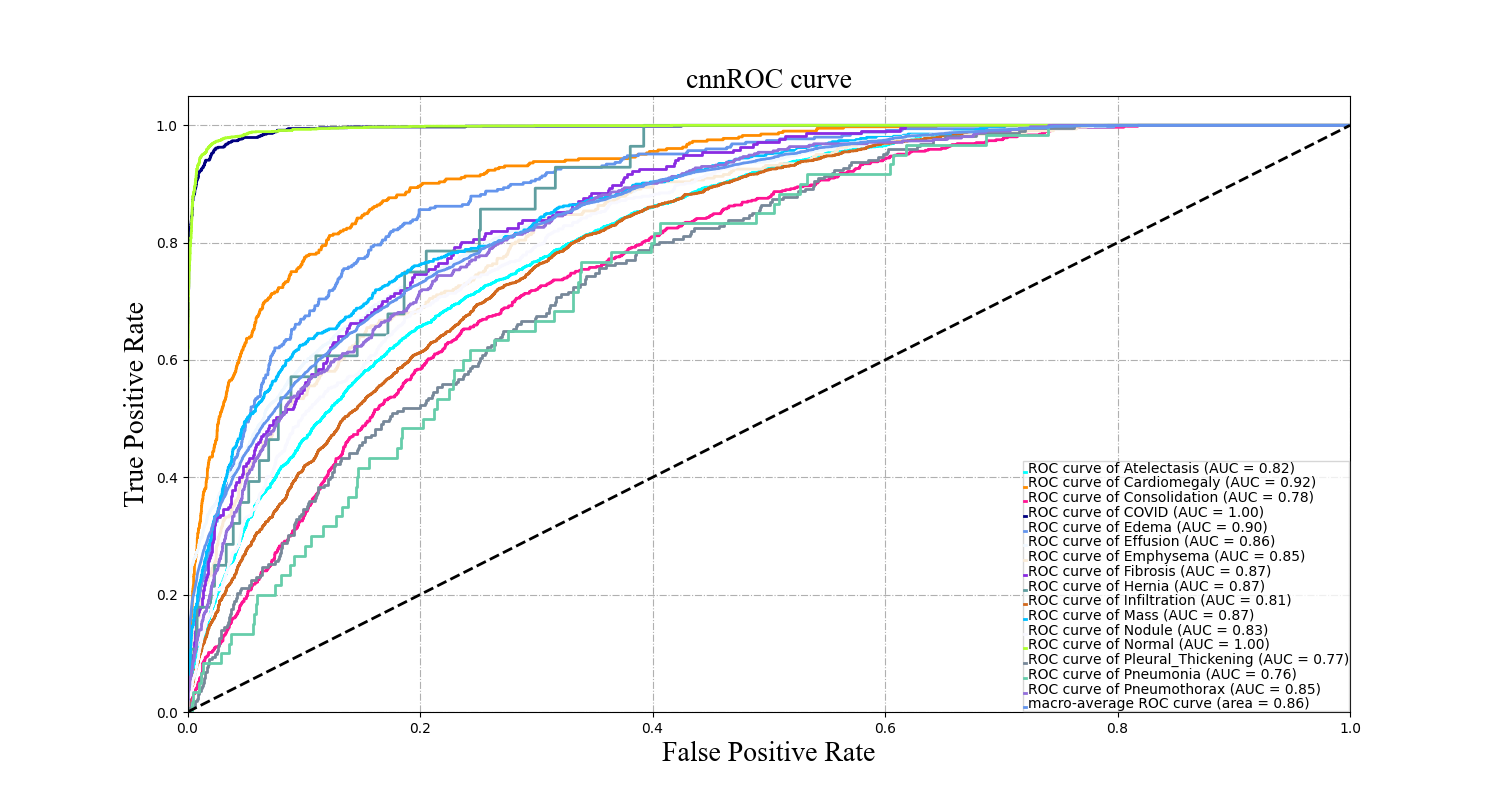

Data behind this chart, as committed beside it:
real_label, pre_label, 0, 1, 2, 3, 4, 5, 6, 7, 8, 9, 10, 11, 12, 13, 14, 15, , r0, r1, r2, r3, r4
0, 15, 0.161, 0.08044, 0.08744, 0.01903, 0.02186, 0.0563, 0.05383, 0.005696, 0.003899, 0.1419, 0.1035, 0.04373, 0.01004, 0.0199, 0.007469, 0.184, , 1, 0, 0, 0, 0
0, 5, 0.2859, 0.134, 0.106, 3.82E-05, 0.02286, 0.3836, 0.001442, 0.000843, 0.0001878, 0.03831, 0.006963, 0.002473, 3.79E-06, 0.01207, 0.003214, 0.002132, , 1, 0, 0, 0, 0
0, 1, 0.2222, 0.4075, 0.08405, 0.0005201, 0.01811, 0.1771, 0.0003064, 0.0006875, 0.0003293, 0.05823, 0.008175, 0.001642, 0.000101, 0.01596, 0.003934, 0.001125, , 1, 0, 0, 0, 0
0, 0, 0.9048, 0.004022, 0.01538, 2.83E-07, 0.0007457, 0.03657, 0.0006104, 0.002367, 0.001251, 0.02314, 0.001897, 0.001619, 6.69E-05, 0.002053, 0.0019, 0.00362, , 1, 0, 0, 0, 0
0, 0, 0.4221, 0.001311, 0.0541, 8.82E-06, 0.0007557, 0.1293, 0.03953, 0.007588, 0.002924, 0.02392, 0.161, 0.0403, 8.94E-07, 0.01363, 0.0007702, 0.1028, , 1, 0, 0, 0, 0
0, 1, 0.1873, 0.6043, 0.004326, 2.56E-06, 0.0007116, 0.009142, 0.002386, 0.007628, 0.01708, 0.1266, 0.003963, 0.01366, 0.0004484, 0.00799, 0.003533, 0.01094, , 1, 0, 0, 0, 0
0, 5, 0.3078, 0.0023, 0.0729, 2.50E-05, 0.0036, 0.474, 0.02033, 0.007082, 0.0009632, 0.04096, 0.01266, 0.003356, 7.06E-06, 0.03314, 0.001925, 0.01895, , 1, 0, 0, 0, 0
0, 0, 0.6428, 0.002817, 0.1127, 2.45E-08, 0.006038, 0.09454, 0.008744, 0.00136, 0.0004143, 0.06315, 0.03448, 0.01065, 9.19E-06, 0.004754, 0.003268, 0.01427, , 1, 0, 0, 0, 0
0, 5, 0.1371, 0.001844, 0.02316, 1.70E-08, 0.0001732, 0.8312, 5.72E-05, 0.0003786, 5.88E-05, 0.000907, 0.002719, 0.0001708, 1.56E-06, 0.001869, 0.0001667, 0.0001382, , 1, 0, 0, 0, 0
0, 0, 0.4256, 0.004934, 0.06211, 7.00E-07, 0.01595, 0.2037, 0.01086, 0.03906, 0.001695, 0.1153, 0.05104, 0.0355, 3.05E-06, 0.01524, 0.004979, 0.01402, , 1, 0, 0, 0, 0
0, 0, 0.4198, 0.01058, 0.1011, 3.16E-06, 0.02538, 0.08726, 0.01237, 0.006403, 0.000762, 0.2192, 0.05126, 0.02609, 7.51E-05, 0.0132, 0.01372, 0.01275, , 1, 0, 0, 0, 0
0, 9, 0.1688, 0.019, 0.2617, 0.005869, 0.08452, 0.07623, 0.02025, 0.002213, 0.0002952, 0.2794, 0.02674, 0.008609, 0.004395, 0.01028, 0.0107, 0.02095, , 1, 0, 0, 0, 0
0, 5, 0.1871, 0.008608, 0.1092, 3.09E-05, 0.1017, 0.2729, 0.01826, 0.005027, 0.0002719, 0.232, 0.01924, 0.01486, 6.34E-05, 0.008617, 0.006622, 0.01549, , 1, 0, 0, 0, 0
0, 0, 0.3683, 0.004628, 0.03419, 2.32E-07, 0.003445, 0.2309, 0.05503, 0.01957, 0.002354, 0.01601, 0.04913, 0.01914, 3.68E-07, 0.01362, 0.002039, 0.1817, , 1, 0, 0, 0, 0
0, 0, 0.5665, 0.005854, 0.01818, 5.58E-07, 0.0006333, 0.03293, 0.008878, 0.01845, 0.006533, 0.2436, 0.02855, 0.0426, 1.33E-05, 0.01271, 0.005811, 0.008779, , 1, 0, 0, 0, 0
0, 0, 0.3673, 0.007368, 0.1803, 0.0001322, 0.01658, 0.09859, 0.003619, 0.003176, 0.0004645, 0.09734, 0.1897, 0.01611, 2.73E-05, 0.01014, 0.007809, 0.00132, , 1, 0, 0, 0, 0
0, 0, 0.8598, 0.005948, 0.01546, 2.64E-05, 0.003968, 0.01745, 0.01014, 0.002183, 0.0006553, 0.0529, 0.008862, 0.008799, 0.0005212, 0.004569, 0.002444, 0.006319, , 1, 0, 0, 0, 0
0, 3, 0.1048, 0.02736, 0.1239, 0.271, 0.02114, 0.08154, 0.008833, 0.01844, 0.0007937, 0.1553, 0.04832, 0.02759, 0.02932, 0.06573, 0.006871, 0.009142, , 1, 0, 0, 0, 0
0, 5, 0.2208, 0.003567, 0.01921, 1.69E-05, 0.0004572, 0.6001, 0.009792, 0.004369, 0.002999, 0.008359, 0.006592, 0.002218, 3.18E-05, 0.01942, 0.001, 0.1011, , 1, 0, 0, 0, 0
0, 9, 0.04343, 0.003475, 0.009599, 8.29E-06, 0.0001727, 0.004697, 0.003562, 0.03448, 0.008165, 0.7292, 0.02555, 0.09056, 7.87E-05, 0.03719, 0.005437, 0.004441, , 1, 0, 0, 0, 0
0, 5, 0.3169, 0.003407, 0.01163, 1.35E-06, 0.000539, 0.3693, 0.01095, 0.06715, 0.01221, 0.02136, 0.01484, 0.01467, 6.07E-07, 0.05078, 0.001927, 0.1043, , 1, 0, 0, 0, 0
0, 13, 0.0663, 3.27E-05, 0.05662, 1.22E-05, 0.0004427, 0.1198, 0.03696, 0.2115, 0.0005728, 0.09784, 0.04079, 0.02879, 6.65E-05, 0.2431, 0.0009188, 0.09623, , 1, 0, 0, 0, 0
0, 0, 0.7606, 0.0002294, 0.03158, 0.0001106, 0.002516, 0.1423, 0.007762, 0.002641, 0.0003632, 0.02888, 0.008011, 0.003485, 0.0005509, 0.00212, 0.001234, 0.007578, , 1, 0, 0, 0, 0
0, 0, 0.5254, 0.001935, 0.03234, 0.001418, 0.005957, 0.01186, 0.03056, 0.007019, 0.002296, 0.1931, 0.0161, 0.03157, 0.08558, 0.01701, 0.00933, 0.02852, , 1, 0, 0, 0, 0
0, 0, 0.539, 0.1139, 0.08203, 0.0001874, 0.04678, 0.04094, 0.0007133, 0.001854, 0.0004037, 0.143, 0.002804, 0.004782, 0.0107, 0.002061, 0.009205, 0.001637, , 1, 0, 0, 0, 0
0, 0, 0.2975, 0.0001747, 0.1866, 4.29E-08, 0.0013, 0.2597, 0.04032, 0.00374, 0.002274, 0.01777, 0.05471, 0.006973, 2.30E-06, 0.02354, 0.002147, 0.1033, , 1, 0, 0, 0, 0
0, 5, 0.1186, 0.09927, 0.02451, 1.80E-05, 0.00163, 0.605, 0.01382, 0.006814, 0.008782, 0.03393, 0.03321, 0.004698, 6.91E-06, 0.04021, 0.001086, 0.008374, , 1, 0, 0, 0, 0
0, 0, 0.3019, 0.01119, 0.06106, 0.004018, 0.004704, 0.07826, 0.08499, 0.00337, 0.000939, 0.1889, 0.02146, 0.07766, 0.0009636, 0.01094, 0.007223, 0.1425, , 1, 0, 0, 0, 0
0, 0, 0.3074, 0.05501, 0.04096, 0.0009718, 0.001089, 0.04998, 0.007289, 0.01569, 0.004804, 0.2088, 0.02712, 0.05554, 0.01009, 0.04783, 0.01228, 0.1552, , 1, 0, 0, 0, 0
0, 0, 0.5065, 0.1429, 0.01214, 8.76E-07, 0.0005672, 0.04113, 0.004768, 0.01137, 0.05447, 0.1671, 0.0106, 0.01708, 0.000382, 0.01326, 0.004395, 0.01333, , 1, 0, 0, 0, 0
0, 0, 0.2889, 0.0858, 0.2274, 8.53E-05, 0.1243, 0.06927, 0.0009153, 9.84E-05, 2.96E-05, 0.1812, 0.006865, 0.002093, 0.0002843, 0.00153, 0.01016, 0.001055, , 1, 0, 0, 0, 0
0, 0, 0.6991, 0.02216, 0.06366, 0.001446, 0.02693, 0.1156, 0.002018, 0.001697, 0.0005611, 0.04503, 0.004386, 0.002598, 0.001594, 0.003117, 0.003611, 0.006444, , 1, 0, 0, 0, 0
0, 0, 0.5393, 0.05456, 0.1157, 4.71E-06, 0.03886, 0.1489, 0.002445, 0.001392, 0.0007547, 0.04443, 0.02584, 0.01283, 5.80E-06, 0.00209, 0.00528, 0.007668, , 1, 0, 0, 0, 0
0, 0, 0.594, 0.009397, 0.09869, 1.79E-06, 0.01032, 0.1527, 0.005674, 0.001304, 0.0008337, 0.05199, 0.04765, 0.009695, 1.31E-05, 0.003723, 0.003093, 0.01095, , 1, 0, 0, 0, 0
0, 0, 0.421, 0.02702, 0.1315, 0.0003478, 0.1356, 0.1816, 0.0011, 0.0007789, 0.0001301, 0.08546, 0.002495, 0.002328, 0.0001358, 0.002958, 0.005043, 0.0025, , 1, 0, 0, 0, 0
0, 0, 0.6018, 0.008648, 0.03916, 3.79E-05, 0.005454, 0.1594, 0.02215, 0.00752, 0.006202, 0.02898, 0.00989, 0.007196, 0.001149, 0.008478, 0.002777, 0.0911, , 1, 0, 0, 0, 0
0, 9, 0.1051, 0.003673, 0.01358, 6.74E-06, 0.0003248, 0.00957, 0.01293, 0.06118, 0.02823, 0.4087, 0.04165, 0.1032, 0.000354, 0.03925, 0.00705, 0.1652, , 1, 0, 0, 0, 0
0, 0, 0.8517, 7.08E-05, 0.02104, 1.70E-07, 0.004247, 0.01313, 0.02397, 0.0008319, 0.0001864, 0.03837, 0.02061, 0.006578, 7.57E-06, 0.0007089, 0.0008604, 0.01765, , 1, 0, 0, 0, 0
0, 0, 0.3913, 0.007125, 0.04748, 0.001732, 0.005065, 0.1706, 0.0983, 0.0368, 0.00401, 0.06125, 0.04222, 0.02211, 0.0006146, 0.0558, 0.003712, 0.0518, , 1, 0, 0, 0, 0
0, 10, 0.1968, 0.004912, 0.08014, 7.95E-06, 0.003507, 0.05095, 0.02693, 0.03396, 0.002392, 0.1807, 0.2559, 0.08046, 0.001716, 0.02104, 0.009435, 0.05119, , 1, 0, 0, 0, 0
0, 1, 0.1489, 0.4825, 0.00799, 0.001409, 0.001929, 0.009438, 0.001147, 0.004309, 0.009426, 0.0784, 0.003317, 0.007429, 0.2273, 0.006622, 0.006611, 0.003299, , 1, 0, 0, 0, 0
0, 0, 0.3772, 0.04649, 0.02636, 1.03E-06, 0.00122, 0.03503, 0.03063, 0.02438, 0.01216, 0.2876, 0.03139, 0.06592, 7.61E-05, 0.039, 0.008635, 0.01388, , 1, 0, 0, 0, 0
0, 9, 0.1145, 0.01819, 0.1467, 3.03E-05, 0.03366, 0.1, 0.007415, 0.1235, 0.001065, 0.3603, 0.01275, 0.02936, 0.0003239, 0.0279, 0.0163, 0.008034, , 1, 0, 0, 0, 0
0, 9, 0.1375, 0.01672, 0.0668, 1.23E-07, 0.002898, 0.09831, 0.1027, 0.07455, 0.01219, 0.3281, 0.02332, 0.04692, 0.0001444, 0.04962, 0.01772, 0.02254, , 1, 0, 0, 0, 0
0, 0, 0.2827, 0.001827, 0.01948, 3.82E-07, 0.0002506, 0.02344, 0.09281, 0.04498, 0.0142, 0.268, 0.02984, 0.1371, 1.17E-06, 0.04202, 0.00529, 0.03805, , 1, 0, 0, 0, 0
0, 15, 0.1138, 0.009035, 0.02505, 4.67E-06, 0.001239, 0.03616, 0.1219, 0.0005139, 0.0009157, 0.06573, 0.03056, 0.02202, 1.42E-05, 0.003729, 0.001722, 0.5676, , 1, 0, 0, 0, 0
0, 0, 0.2178, 0.0007615, 0.03237, 0.0007502, 0.001773, 0.06814, 0.01846, 0.03605, 0.007314, 0.1585, 0.04129, 0.09859, 0.1045, 0.102, 0.00992, 0.1018, , 1, 0, 0, 0, 0
0, 9, 0.113, 0.2679, 0.006454, 5.41E-05, 0.000277, 0.01106, 0.01265, 0.01772, 0.02274, 0.4016, 0.03298, 0.0781, 0.001515, 0.02118, 0.00377, 0.009091, , 1, 0, 0, 0, 0
0, 0, 0.4011, 0.301, 0.03218, 5.69E-06, 0.02196, 0.06584, 0.01107, 0.002108, 0.002333, 0.1186, 0.005353, 0.01027, 0.000187, 0.007214, 0.007419, 0.01346, , 1, 0, 0, 0, 0
0, 0, 0.5356, 0.08438, 0.05506, 2.63E-05, 0.003232, 0.215, 0.00108, 0.002271, 0.0005997, 0.03935, 0.01549, 0.01878, 0.0003635, 0.01149, 0.003926, 0.0134, , 1, 0, 0, 0, 0
0, 0, 0.3393, 0.0006402, 0.0267, 0.01702, 0.002915, 0.06497, 0.03807, 0.0572, 0.01211, 0.1123, 0.07744, 0.128, 0.04656, 0.04678, 0.008301, 0.02169, , 1, 0, 0, 0, 0
0, 9, 0.1071, 0.005717, 0.01987, 8.43E-06, 0.0006343, 0.03659, 0.006225, 0.01833, 0.01324, 0.4943, 0.06216, 0.1951, 1.06E-05, 0.0183, 0.008295, 0.01411, , 1, 0, 0, 0, 0
0, 9, 0.07963, 0.1509, 0.02421, 5.88E-07, 0.002163, 0.01474, 0.01121, 0.01531, 0.00253, 0.5577, 0.006581, 0.03785, 6.22E-05, 0.02234, 0.01069, 0.06416, , 1, 0, 0, 0, 0
0, 9, 0.2573, 0.0009227, 0.02384, 2.20E-06, 0.001937, 0.02384, 0.02313, 0.02753, 0.003033, 0.5306, 0.02109, 0.0385, 0.0002271, 0.02849, 0.01079, 0.008755, , 1, 0, 0, 0, 0
0, 9, 0.3022, 0.0006335, 0.03674, 1.14E-05, 0.007816, 0.01897, 0.02042, 0.01502, 0.001814, 0.4886, 0.02557, 0.02822, 0.00429, 0.01608, 0.01447, 0.01921, , 1, 0, 0, 0, 0
0, 0, 0.2429, 0.1891, 0.09839, 2.06E-06, 0.2231, 0.07311, 0.001631, 0.0002903, 0.0003068, 0.1484, 0.002611, 0.002486, 0.0003156, 0.001523, 0.007922, 0.008003, , 1, 0, 0, 0, 0
0, 0, 0.6493, 0.03065, 0.05206, 0.0008073, 0.03447, 0.1029, 0.006045, 0.0009652, 0.0002506, 0.09142, 0.008043, 0.002974, 9.78E-05, 0.01204, 0.003267, 0.004652, , 1, 0, 0, 0, 0
0, 0, 0.5801, 0.0007341, 0.1062, 0.005171, 0.04112, 0.01432, 0.08244, 0.002195, 0.0006465, 0.1221, 0.009961, 0.01022, 0.001203, 0.007292, 0.008153, 0.008139, , 1, 0, 0, 0, 0
0, 0, 0.6122, 0.0002867, 0.0493, 3.83E-07, 0.001292, 0.3039, 0.002976, 0.002196, 0.0009145, 0.008392, 0.004659, 0.001815, 1.04E-05, 0.005244, 0.000698, 0.006091, , 1, 0, 0, 0, 0
0, 9, 0.2824, 0.00947, 0.06617, 1.18E-05, 0.004441, 0.0316, 0.02557, 0.00802, 0.001316, 0.4254, 0.06273, 0.03365, 0.0005312, 0.01674, 0.01237, 0.01949, , 1, 0, 0, 0, 0
... 12,214 more rows
